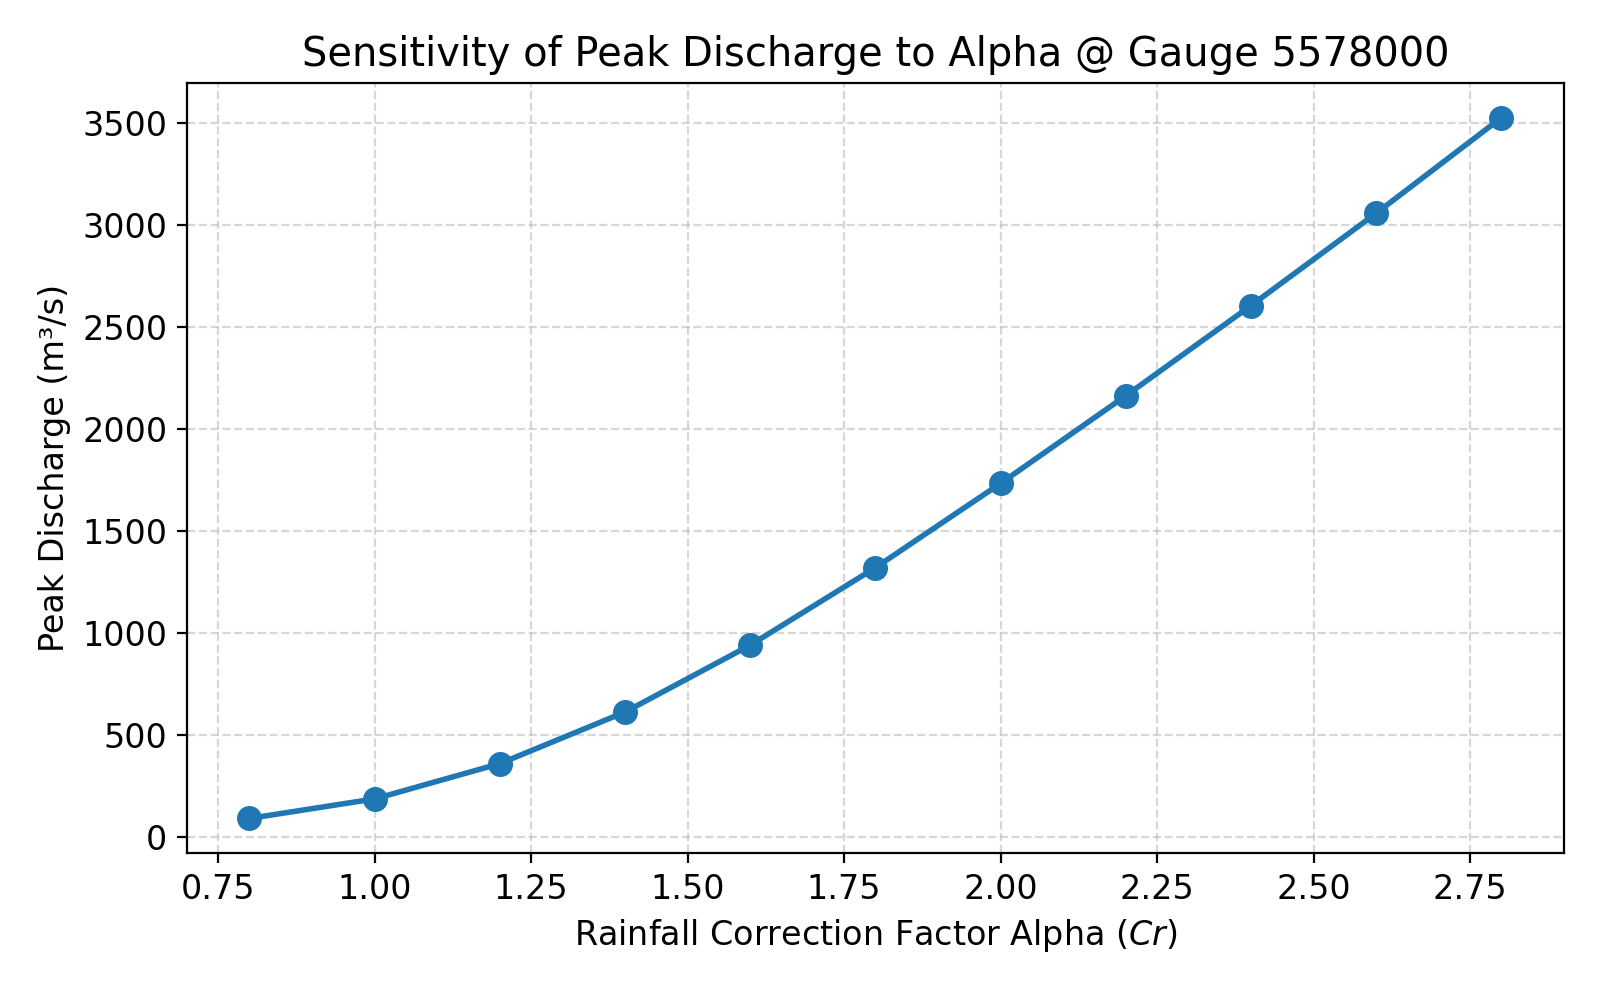

Values plotted in this chart, from the file beside it:
Alpha, Q_peak
0.8, 91.35
1.0, 187
1.2, 360
1.4, 612.7
1.6, 940.8
1.8, 1321
2.0, 1734
2.2, 2164
2.4, 2606
2.6, 3059
2.8, 3527
